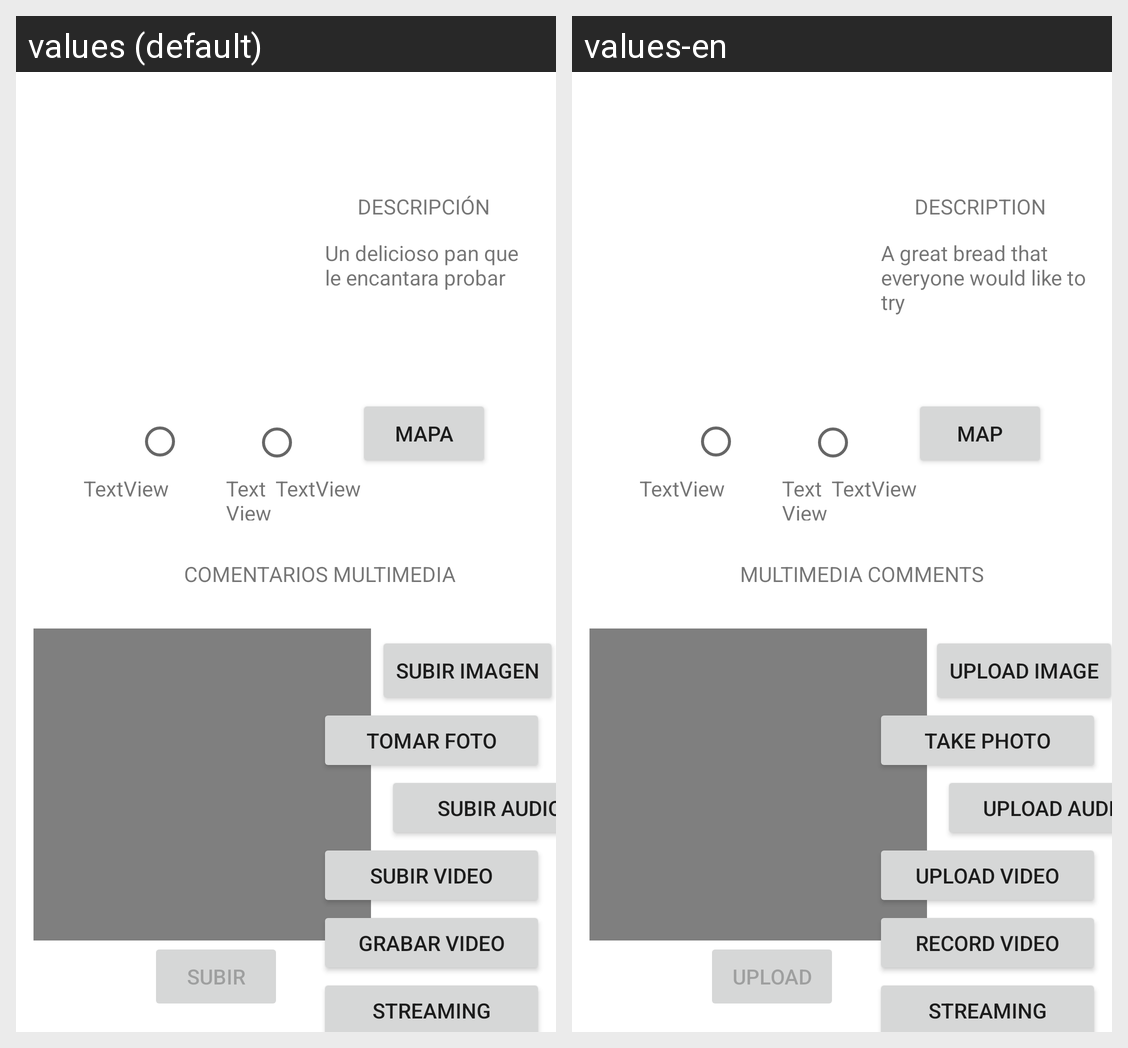

Translations of the strings shown on this Android screen, per locale in the grid:
Android screen res/layout/activity_producto.xml rendered under 2 locales, left to right: values (default), values-en. Device: Nexus 5 (rendered at 1080×1920; each locale shown at half size, 540×960, under a caption strip naming it); theme Theme.Bread4All.
Strings drawn on this screen, with the default value and each locale's value (text and hints the layout hard-codes, and strings that could not be matched under every locale, appear in the picture but are not listed):

Descripccion_generica
  values: Un delicioso pan que le encantara probar
  values-en: A great bread that everyone would like to try

Descripcion
  values: Descripción
  values-en: Description

Multimedia
  values: Comentarios multimedia
  values-en: Multimedia comments

Subir
  values: Subir
  values-en: Upload

Subir_imagen
  values: Subir imagen
  values-en: Upload image

Tomar_foto
  values: Tomar foto
  values-en: Take photo

Subir_video
  values: Subir video
  values-en: Upload video

Grabar_video
  values: Grabar video
  values-en: Record video

Subir_audio
  values: Subir audio
  values-en: Upload audio

mapa
  values: Mapa
  values-en: Map
